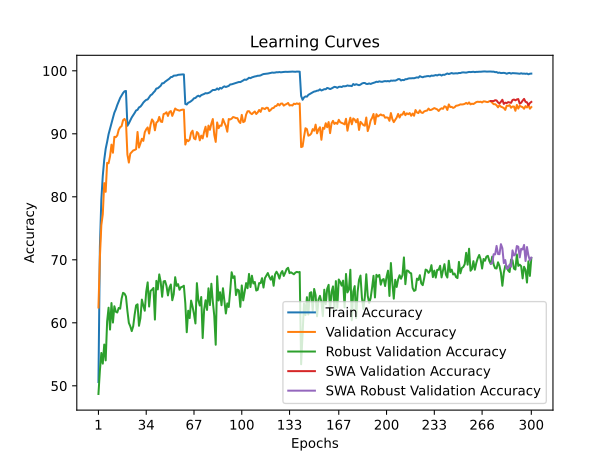

Data behind this chart, as committed beside it:
time; train_accuracy; train_loss; valid_accuracy; valid_loss; valid_accuracy_robust; valid_accuracy_swa; valid_accuracy_robust_swa
26,6968; 50,6033; 1,5596; 62,4300; 1,4041; 48,7034; 62,4300; 48,7034
54,0264; 72,0639; 1,1461; 70,4100; 1,2430; 52,4138; 70,4100; 52,4138
80,9299; 79,5555; 0,9835; 75,5100; 1,1175; 55,2138; 75,5100; 55,2138
107,3804; 83,3333; 0,8990; 77,2200; 1,1178; 53,5172; 77,2200; 53,5172
135,1071; 85,8766; 0,8419; 82,1700; 0,9579; 56,5517; 82,1700; 56,5517
161,4195; 87,6203; 0,8043; 80,7900; 1,0116; 54,0345; 80,7900; 54,0345
188,4583; 88,7125; 0,7752; 85,3900; 0,8626; 60,2345; 85,3900; 60,2345
216,2510; 89,9311; 0,7471; 85,3200; 0,8919; 62,4000; 85,3200; 62,4000
242,3506; 90,8109; 0,7247; 86,4000; 0,8427; 58,9241; 86,4000; 58,9241
270,3741; 91,7108; 0,7065; 88,2800; 0,8132; 63,1379; 88,2800; 63,1379
297,4006; 92,5184; 0,6882; 86,9900; 0,8415; 60,0345; 86,9900; 60,0345
324,6544; 93,3542; 0,6705; 89,5100; 0,7797; 62,6276; 89,5100; 62,6276
352,9951; 93,8853; 0,6567; 89,4700; 0,7695; 61,7586; 89,4700; 61,7586
379,9113; 94,5667; 0,6394; 89,7400; 0,7887; 61,6345; 89,7400; 61,6345
408,1818; 95,1299; 0,6276; 90,6400; 0,7467; 62,3586; 90,6400; 62,3586
436,1949; 95,6910; 0,6157; 91,0400; 0,7454; 62,2414; 91,0400; 62,2414
464,2421; 96,0598; 0,6066; 91,2100; 0,7448; 63,8414; 91,2100; 63,8414
492,7286; 96,4687; 0,5969; 92,1500; 0,7137; 64,7586; 92,1500; 64,7586
520,2540; 96,7412; 0,5923; 92,3600; 0,7106; 64,6276; 92,3600; 64,6276
548,9638; 96,7993; 0,5899; 91,9800; 0,7216; 64,1793; 91,9800; 64,1793
576,3731; 91,2698; 0,7124; 86,7100; 0,8720; 61,8897; 86,7100; 61,8897
603,4590; 91,6506; 0,7049; 85,4300; 0,8864; 59,9862; 85,4300; 59,9862
632,2385; 92,1036; 0,6908; 86,8500; 0,8430; 59,4483; 86,8500; 59,4483
659,2520; 92,5986; 0,6829; 87,0900; 0,8545; 58,6828; 87,0900; 58,6828
687,4390; 92,9353; 0,6726; 87,3500; 0,8239; 59,4483; 87,3500; 59,4483
715,6034; 93,3041; 0,6662; 87,4300; 0,8280; 61,2897; 87,4300; 61,2897
744,1255; 93,7029; 0,6582; 87,5600; 0,8295; 62,7724; 87,5600; 62,7724
773,0366; 93,8011; 0,6530; 90,2900; 0,7551; 62,9379; 90,2900; 62,9379
800,5443; 94,1879; 0,6461; 87,8100; 0,8000; 59,5241; 87,8100; 59,5241
829,3384; 94,3102; 0,6395; 88,4700; 0,8033; 60,7448; 88,4700; 60,7448
857,4046; 94,6008; 0,6362; 89,2100; 0,7771; 63,6828; 89,2100; 63,6828
885,3889; 94,9495; 0,6259; 88,8700; 0,7895; 62,7310; 88,8700; 62,7310
914,4406; 95,1940; 0,6209; 90,2400; 0,7513; 61,9172; 90,2400; 61,9172
942,3781; 95,3844; 0,6151; 90,7100; 0,7526; 64,9379; 90,7100; 64,9379
971,4623; 95,4525; 0,6130; 91,0100; 0,7332; 66,4207; 91,0100; 66,4207
999,7980; 95,7973; 0,6056; 90,0400; 0,7514; 62,5793; 90,0400; 62,5793
1029,2141; 96,1139; 0,5998; 91,4400; 0,7393; 65,0552; 91,4400; 65,0552
1057,8574; 96,2582; 0,5950; 92,2800; 0,6949; 65,2621; 92,2800; 65,2621
1086,3575; 96,5468; 0,5893; 91,9400; 0,7122; 65,5310; 91,9400; 65,5310
1115,5060; 96,7833; 0,5832; 90,5500; 0,7438; 60,5103; 90,5500; 60,5103
1143,9934; 97,1821; 0,5755; 91,7700; 0,7226; 66,6552; 91,7700; 66,6552
1173,1794; 97,2242; 0,5729; 91,9700; 0,7040; 65,2966; 91,9700; 65,2966
1201,5767; 97,4206; 0,5678; 92,6800; 0,7002; 67,6828; 92,6800; 67,6828
1230,1596; 97,6251; 0,5635; 91,9500; 0,7059; 66,4966; 91,9500; 66,4966
1259,1802; 98,0199; 0,5557; 91,8700; 0,7224; 64,1310; 91,8700; 64,1310
1287,8665; 98,0259; 0,5539; 93,1300; 0,6850; 66,5724; 93,1300; 66,5724
1317,6179; 98,2564; 0,5488; 93,2100; 0,6781; 66,6414; 93,2100; 66,6414
1345,6718; 98,4307; 0,5449; 93,4200; 0,6723; 65,8552; 93,4200; 65,8552
1374,5565; 98,6151; 0,5404; 92,8300; 0,6970; 64,3448; 92,8300; 64,3448
1403,3581; 98,7514; 0,5368; 93,4600; 0,6739; 65,5724; 93,4600; 65,5724
1431,7867; 98,9919; 0,5328; 93,6100; 0,6726; 66,0828; 93,6100; 66,0828
1460,7421; 99,0300; 0,5310; 92,8400; 0,6948; 63,5793; 92,8400; 63,5793
1488,7790; 99,2224; 0,5284; 93,4000; 0,6771; 64,5241; 93,4000; 64,5241
1517,7357; 99,2404; 0,5268; 94,0100; 0,6643; 67,2414; 94,0100; 67,2414
1546,1913; 99,2625; 0,5255; 93,8300; 0,6643; 65,8552; 93,8300; 65,8552
1575,1987; 99,3567; 0,5241; 93,7400; 0,6625; 66,1379; 93,7400; 66,1379
1603,7755; 99,3807; 0,5236; 93,6700; 0,6700; 65,2414; 93,6700; 65,2414
1632,0290; 99,4028; 0,5226; 93,7700; 0,6654; 65,6483; 93,7700; 65,6483
1661,9068; 99,4228; 0,5218; 93,8300; 0,6693; 65,7172; 93,8300; 65,7172
1690,0704; 99,4188; 0,5222; 93,8300; 0,6652; 65,8897; 93,8300; 65,8897
... 240 more rows
